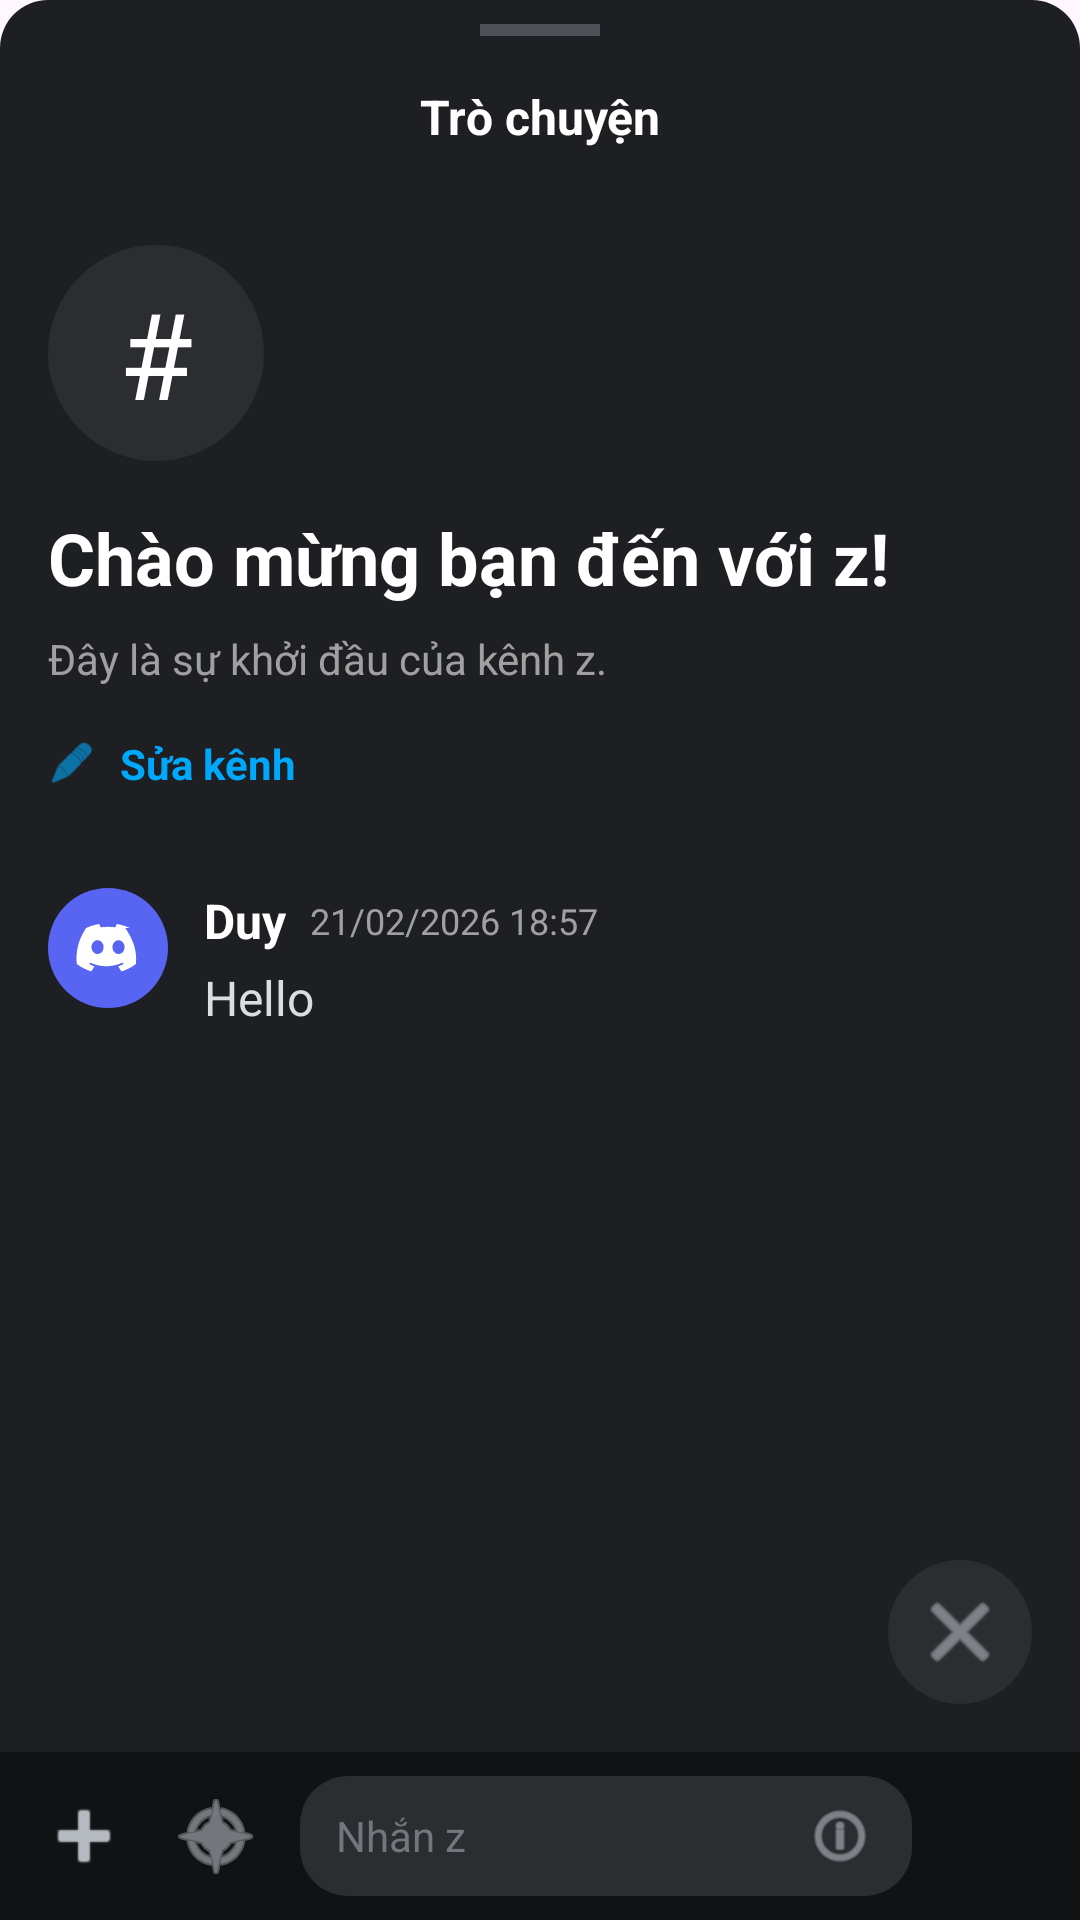

The Android layout XML behind this screen, and the referenced resources:
<!-- AndroidManifest.xml: application theme Theme.Chatappfrontend -->
<!-- res/layout/fragment_chat_bottom_sheet.xml -->
<?xml version="1.0" encoding="utf-8"?>
<androidx.constraintlayout.widget.ConstraintLayout xmlns:android="http://schemas.android.com/apk/res/android"
    xmlns:app="http://schemas.android.com/apk/res-auto"
    xmlns:tools="http://schemas.android.com/tools"
    android:layout_width="match_parent"
    android:layout_height="match_parent"
    android:background="@drawable/bg_bottom_sheet_dark"
    android:minHeight="600dp">

    
    <View
        android:id="@+id/drag_handle_chat"
        android:layout_width="40dp"
        android:layout_height="4dp"
        android:layout_marginTop="8dp"
        android:background="#4E5058"
        app:layout_constraintEnd_toEndOf="parent"
        app:layout_constraintStart_toStartOf="parent"
        app:layout_constraintTop_toTopOf="parent" />

    <TextView
        android:id="@+id/tv_chat_title"
        android:layout_width="wrap_content"
        android:layout_height="wrap_content"
        android:layout_marginTop="16dp"
        android:text="Trò chuyện"
        android:textColor="#FFFFFF"
        android:textSize="16sp"
        android:textStyle="bold"
        app:layout_constraintEnd_toEndOf="parent"
        app:layout_constraintStart_toStartOf="parent"
        app:layout_constraintTop_toBottomOf="@id/drag_handle_chat" />

    
    <androidx.core.widget.NestedScrollView
        android:id="@+id/scroll_chat"
        android:layout_width="match_parent"
        android:layout_height="0dp"
        android:layout_marginTop="16dp"
        android:layout_marginBottom="8dp"
        app:layout_constraintBottom_toTopOf="@+id/layout_chat_input"
        app:layout_constraintTop_toBottomOf="@id/tv_chat_title">

        <LinearLayout
            android:layout_width="match_parent"
            android:layout_height="wrap_content"
            android:orientation="vertical"
            android:padding="16dp">

            
            <FrameLayout
                android:layout_width="72dp"
                android:layout_height="72dp"
                android:background="@drawable/bg_circle_dark"
                android:backgroundTint="#2b2d31"
                android:layout_marginBottom="16dp">

                <TextView
                    android:layout_width="wrap_content"
                    android:layout_height="wrap_content"
                    android:layout_gravity="center"
                    android:text="#"
                    android:textColor="#FFFFFF"
                    android:textSize="40sp" />
            </FrameLayout>

            <TextView
                android:id="@+id/tv_welcome_title"
                android:layout_width="match_parent"
                android:layout_height="wrap_content"
                android:text="Chào mừng bạn đến với z!"
                android:textColor="#FFFFFF"
                android:textSize="24sp"
                android:textStyle="bold"
                android:layout_marginBottom="8dp" />

            <TextView
                android:id="@+id/tv_welcome_desc"
                android:layout_width="match_parent"
                android:layout_height="wrap_content"
                android:text="Đây là sự khởi đầu của kênh z."
                android:textColor="#A0A0A0"
                android:textSize="14sp"
                android:layout_marginBottom="16dp" />

            <LinearLayout
                android:layout_width="wrap_content"
                android:layout_height="wrap_content"
                android:orientation="horizontal"
                android:gravity="center_vertical"
                android:layout_marginBottom="32dp">

                <ImageView
                    android:layout_width="16dp"
                    android:layout_height="16dp"
                    android:src="@android:drawable/ic_menu_edit"
                    app:tint="#00A8FC" />

                <TextView
                    android:layout_width="wrap_content"
                    android:layout_height="wrap_content"
                    android:layout_marginStart="8dp"
                    android:text="Sửa kênh"
                    android:textColor="#00A8FC"
                    android:textSize="14sp"
                    android:textStyle="bold" />
            </LinearLayout>

            
            <LinearLayout
                android:layout_width="match_parent"
                android:layout_height="wrap_content"
                android:orientation="horizontal"
                android:layout_marginBottom="16dp">

                <ImageView
                    android:layout_width="40dp"
                    android:layout_height="40dp"
                    android:src="@drawable/ic_discord_logo"
                    android:background="@drawable/bg_circle_dark"
                    android:backgroundTint="#5865F2"
                    android:padding="8dp" />

                <LinearLayout
                    android:layout_width="match_parent"
                    android:layout_height="wrap_content"
                    android:orientation="vertical"
                    android:layout_marginStart="12dp">

                    <LinearLayout
                        android:layout_width="wrap_content"
                        android:layout_height="wrap_content"
                        android:orientation="horizontal"
                        android:gravity="center_vertical">

                        <TextView
                            android:layout_width="wrap_content"
                            android:layout_height="wrap_content"
                            android:text="Duy"
                            android:textColor="#FFFFFF"
                            android:textSize="16sp"
                            android:textStyle="bold" />

                        <TextView
                            android:layout_width="wrap_content"
                            android:layout_height="wrap_content"
                            android:layout_marginStart="8dp"
                            android:text="21/02/2026 18:57"
                            android:textColor="#A0A0A0"
                            android:textSize="12sp" />
                    </LinearLayout>

                    <TextView
                        android:layout_width="match_parent"
                        android:layout_height="wrap_content"
                        android:layout_marginTop="4dp"
                        android:text="Hello"
                        android:textColor="#DCDDDE"
                        android:textSize="16sp" />
                </LinearLayout>
            </LinearLayout>
            
            <View
                android:layout_width="match_parent"
                android:layout_height="100dp" />

        </LinearLayout>
    </androidx.core.widget.NestedScrollView>

    
    <ImageButton
        android:id="@+id/btn_close_chat"
        android:layout_width="48dp"
        android:layout_height="48dp"
        android:layout_marginEnd="16dp"
        android:layout_marginBottom="16dp"
        android:background="@drawable/bg_circle_dark"
        android:backgroundTint="#2b2d31"
        android:src="@android:drawable/ic_menu_close_clear_cancel"
        app:tint="#B5BAC1"
        app:layout_constraintBottom_toTopOf="@+id/layout_chat_input"
        app:layout_constraintEnd_toEndOf="parent" />

    
    <LinearLayout
        android:id="@+id/layout_chat_input"
        android:layout_width="match_parent"
        android:layout_height="wrap_content"
        android:orientation="horizontal"
        android:gravity="center_vertical"
        android:paddingHorizontal="12dp"
        android:paddingVertical="8dp"
        android:background="#111214"
        app:layout_constraintBottom_toBottomOf="parent">

        <ImageButton
            android:layout_width="32dp"
            android:layout_height="32dp"
            android:background="?attr/selectableItemBackgroundBorderless"
            android:src="@android:drawable/ic_input_add"
            app:tint="#B5BAC1" />

        <ImageButton
            android:layout_width="32dp"
            android:layout_height="32dp"
            android:layout_marginStart="12dp"
            android:background="?attr/selectableItemBackgroundBorderless"
            android:src="@android:drawable/ic_menu_compass"
            app:tint="#B5BAC1" /> 

        <LinearLayout
            android:layout_width="0dp"
            android:layout_height="40dp"
            android:layout_weight="1"
            android:layout_marginStart="12dp"
            android:background="@drawable/bg_pill_dark"
            android:backgroundTint="#2b2d31"
            android:gravity="center_vertical"
            android:orientation="horizontal"
            android:paddingHorizontal="12dp">

            <EditText
                android:id="@+id/et_chat_input"
                android:layout_width="0dp"
                android:layout_height="wrap_content"
                android:layout_weight="1"
                android:background="@null"
                android:hint="Nhắn z"
                android:textColorHint="#72767D"
                android:textColor="#FFFFFF"
                android:textSize="14sp" />

            <ImageView
                android:layout_width="24dp"
                android:layout_height="24dp"
                android:layout_marginStart="8dp"
                android:src="@android:drawable/ic_menu_info_details"
                app:tint="#B5BAC1" />
        </LinearLayout>

        <ImageButton
            android:id="@+id/btn_chat_action"
            android:layout_width="32dp"
            android:layout_height="32dp"
            android:layout_marginStart="12dp"
            android:background="?attr/selectableItemBackgroundBorderless"
            android:src="@drawable/ic_mic"
            app:tint="#B5BAC1" />
    </LinearLayout>

</androidx.constraintlayout.widget.ConstraintLayout>
<!-- resources referenced by this layout -->
<resources>
  <!-- drawable bg_bottom_sheet_dark (drawable) -->
  <?xml version="1.0" encoding="utf-8"?>
  <shape xmlns:android="http://schemas.android.com/apk/res/android"
      android:shape="rectangle">
      <solid android:color="#1E1F22" />
      <corners
          android:topLeftRadius="16dp"
          android:topRightRadius="16dp" />
  </shape>
  <!-- drawable bg_circle_dark (drawable) -->
  <?xml version="1.0" encoding="utf-8"?>
  <ripple xmlns:android="http://schemas.android.com/apk/res/android"
      android:color="#22FFFFFF">
      <item>
          <shape android:shape="oval">
              <solid android:color="#2B2D31" />
          </shape>
      </item>
  </ripple>
  <!-- drawable bg_pill_dark (drawable) -->
  <?xml version="1.0" encoding="utf-8"?>
  <ripple xmlns:android="http://schemas.android.com/apk/res/android"
      android:color="#22FFFFFF">
      <item>
          <shape android:shape="rectangle">
              <solid android:color="#2B2D31" />
              <corners android:radius="16dp" />
          </shape>
      </item>
  </ripple>
  <!-- drawable ic_discord_logo (drawable) -->
  <vector xmlns:android="http://schemas.android.com/apk/res/android"
      android:width="24dp"
      android:height="24dp"
      android:viewportWidth="24"
      android:viewportHeight="24">
      <path
          android:fillColor="#FFFFFF"
          android:pathData="M19.27,5.33C17.94,4.71 16.5,4.26 15,4a0.09,0.09 0,0 0,-0.07 0.03c-0.18,0.33 -0.39,0.76 -0.53,1.09a16.09,16.09 0,0 0,-4.8 0c-0.14,-0.34 -0.35,-0.76 -0.54,-1.09c-0.01,-0.02 -0.04,-0.03 -0.07,-0.03c-1.5,0.26 -2.93,0.71 -4.27,1.33c-0.01,0 -0.02,0.01 -0.03,0.02c-2.72,4.07 -3.47,8.03 -3.1,11.95c0.04,0.05 0.08,0.09 0.12,0.13c1.6,1.16 3.15,1.88 4.65,2.35c0.03,0.01 0.07,-0.01 0.09,-0.04c0.36,-0.48 0.69,-0.99 0.98,-1.52c0.02,-0.05 -0.01,-0.11 -0.06,-0.13c-0.57,-0.21 -1.1,-0.48 -1.61,-0.78c-0.06,-0.03 -0.06,-0.12 0.01,-0.15c0.11,-0.08 0.23,-0.16 0.33,-0.24c0.02,-0.02 0.05,-0.02 0.07,-0.01c3.44,1.57 7.15,1.57 10.55,0c0.03,-0.01 0.05,-0.01 0.07,0.01c0.11,0.08 0.22,0.16 0.33,0.24c0.07,0.05 0.07,0.14 0.01,0.17c-0.5,0.3 -1.04,0.56 -1.6,0.77c-0.05,0.02 -0.08,0.08 -0.06,0.13c0.29,0.53 0.62,1.04 0.98,1.52c0.02,0.03 0.06,0.05 0.09,0.04c1.5,-0.46 3.05,-1.19 4.65,-2.35c0.04,-0.04 0.08,-0.08 0.12,-0.13c0.44,-4.63 -1.08,-8.33 -3.54,-11.95C19.29,5.34 19.28,5.34 19.27,5.33zM8.5,14c-1.11,0 -2.01,-1.03 -2.01,-2.29c0,-1.26 0.89,-2.29 2.01,-2.29c1.13,0 2.04,1.04 2.01,2.29C10.54,12.97 9.63,14 8.5,14zM15.5,14c-1.11,0 -2.01,-1.03 -2.01,-2.29c0,-1.26 0.89,-2.29 2.01,-2.29c1.13,0 2.04,1.04 2.01,2.29C17.54,12.97 16.63,14 15.5,14z"/>
  </vector>
  <style name="Theme.Chatappfrontend" parent="Base.Theme.Chatappfrontend" />
  <style name="Base.Theme.Chatappfrontend" parent="Theme.Material3.DayNight.NoActionBar">
          
          
      </style>
</resources>
